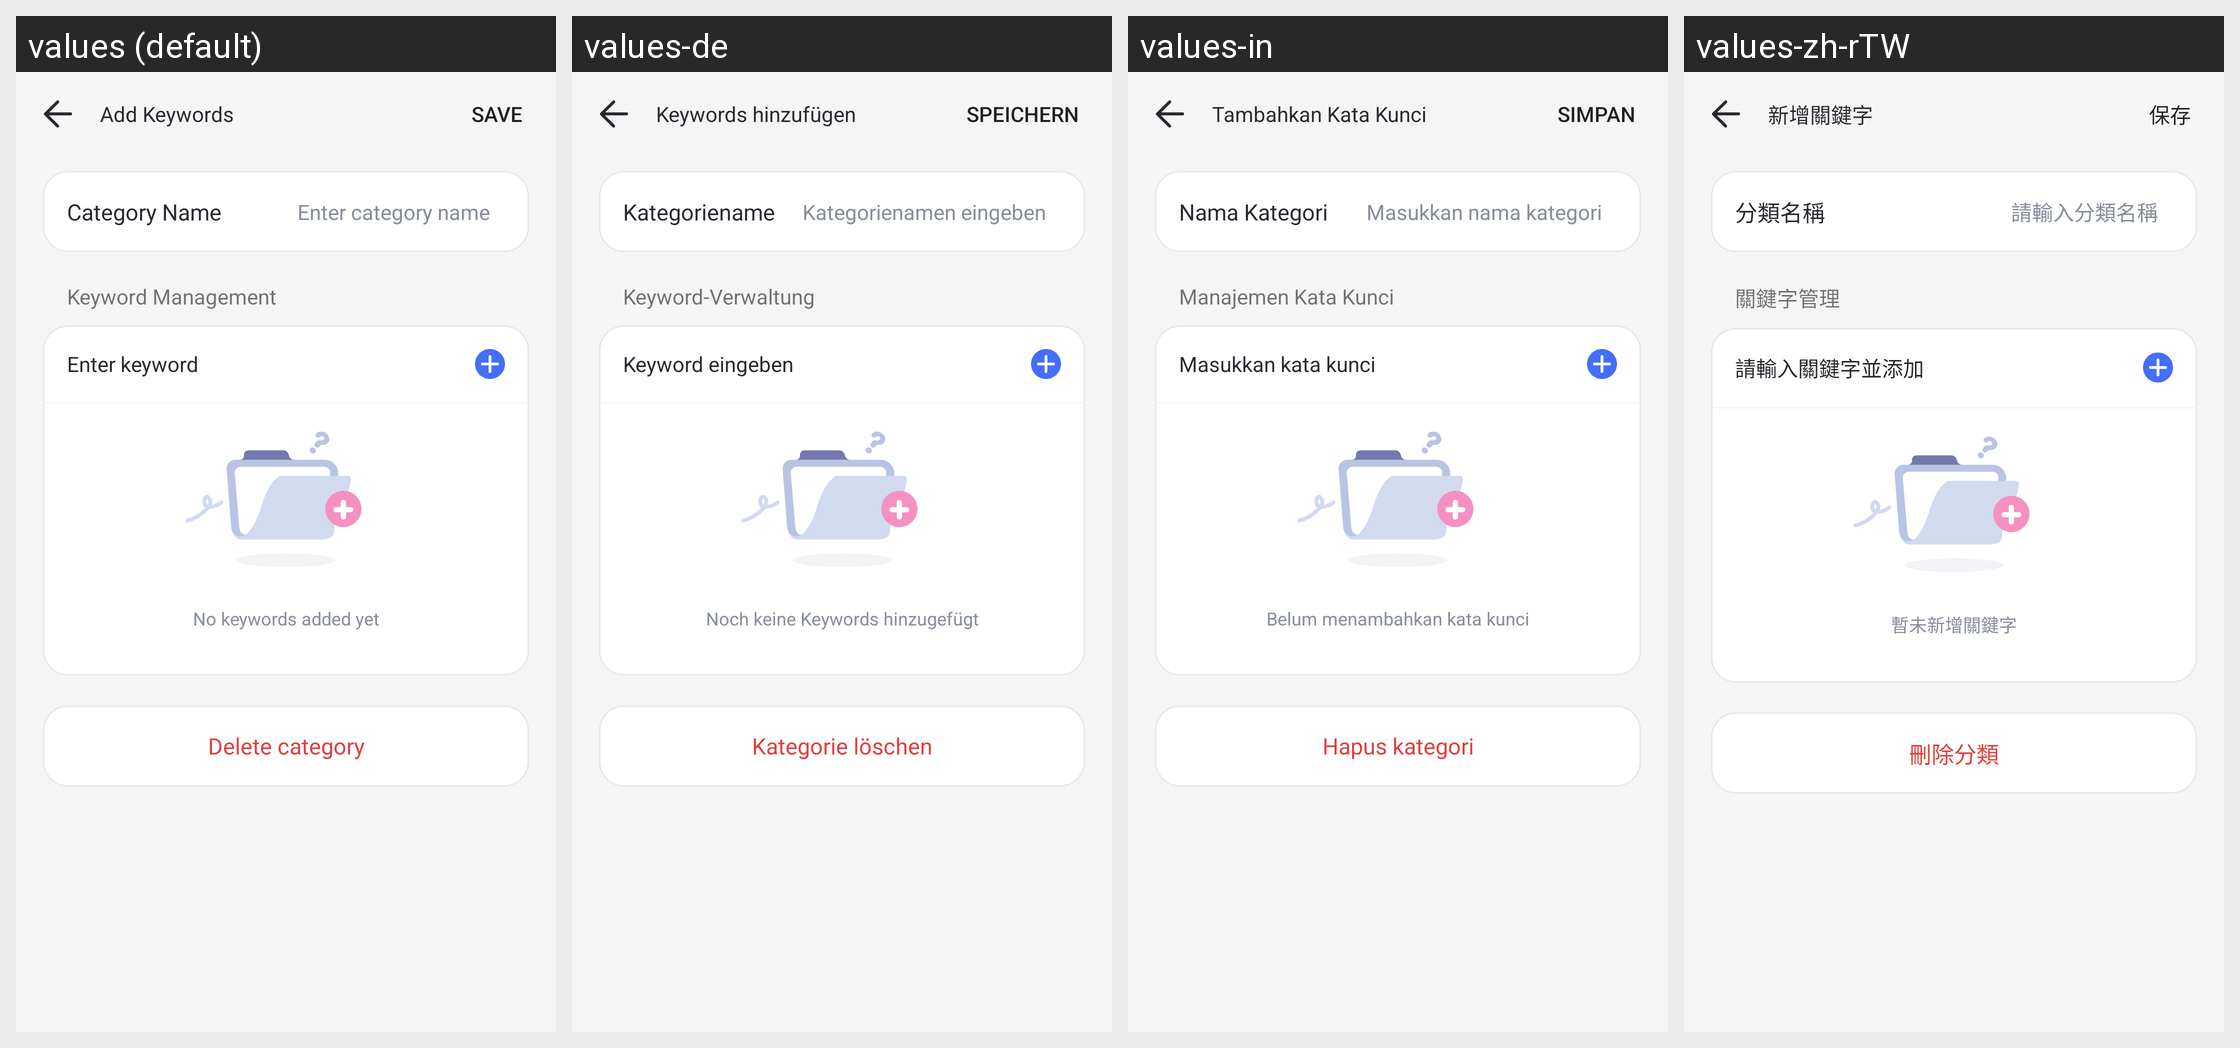

This grid shows one Android layout under several languages. Give, for every string resource on the screen, its name, the default text and each shown locale's text.
Android screen res/layout/parent_content_detection_add_keyword_activity.xml rendered under 4 locales, left to right: values (default), values-de, values-in, values-zh-rTW. Device: Nexus 5 (rendered at 1080×1920; each locale shown at half size, 540×960, under a caption strip naming it); theme AppTheme.
Other locales in the repository, not shown: values-af, values-am, values-ar, values-as, values-az, values-be, values-bg, values-bn, values-bs, values-ca, values-cs, values-da, values-el, values-en-rCA, values-en-rGB, values-en-rIN, values-en-rXC, values-es, values-es-rUS, values-et, values-eu, values-fa, values-fi, values-fr, values-fr-rCA, values-gl, values-gu, values-hr, values-hu, values-hy, values-is, values-it, values-iw, values-ja, values-ka, values-kk, values-km, values-kn, values-ko, values-ky, values-lo, values-lt, values-lv, values-mk, values-ml, values-mn, values-mr, values-ms, values-my, values-nb, values-ne, values-nl, values-or, values-pa, values-pl, values-pt, values-pt-rBR, values-pt-rPT, values-ro, values-ru, values-si, values-sk, values-sl, values-sq, values-sr, values-sv, values-sw, values-ta, values-te, values-th, values-tl, values-tr, values-uk, values-ur, values-uz, values-vi, values-zh-rCN, values-zh-rHK, values-zu.
Strings drawn on this screen, with the default value and each locale's value (text and hints the layout hard-codes, and strings that could not be matched under every locale, appear in the picture but are not listed):

Parent_Keyword_Manage_Add
  values: Add Keywords
  values-de: Keywords hinzufügen
  values-in: Tambahkan Kata Kunci
  values-zh-rTW: 新增關鍵字

Parent_Keyword_Manage_Category
  values: Category Name
  values-de: Kategoriename
  values-in: Nama Kategori
  values-zh-rTW: 分類名稱

Parent_Keyword_Manage_Placeholder
  values: Enter category name
  values-de: Kategorienamen eingeben
  values-in: Masukkan nama kategori
  values-zh-rTW: 請輸入分類名稱

Parent_Keyword_Manage
  values: Keyword Management
  values-de: Keyword-Verwaltung
  values-in: Manajemen Kata Kunci
  values-zh-rTW: 關鍵字管理

Parent_Keyword_Manage_Placeholder1
  values: Enter keyword
  values-de: Keyword eingeben
  values-in: Masukkan kata kunci
  values-zh-rTW: 請輸入關鍵字並添加

Parent_Keyword_Placeholder
  values: No keywords added yet
  values-de: Noch keine Keywords hinzugefügt
  values-in: Belum menambahkan kata kunci
  values-zh-rTW: 暫未新增關鍵字

Parent_Keyword_Manage_Delete
  values: Delete category
  values-de: Kategorie löschen
  values-in: Hapus kategori
  values-zh-rTW: 刪除分類
